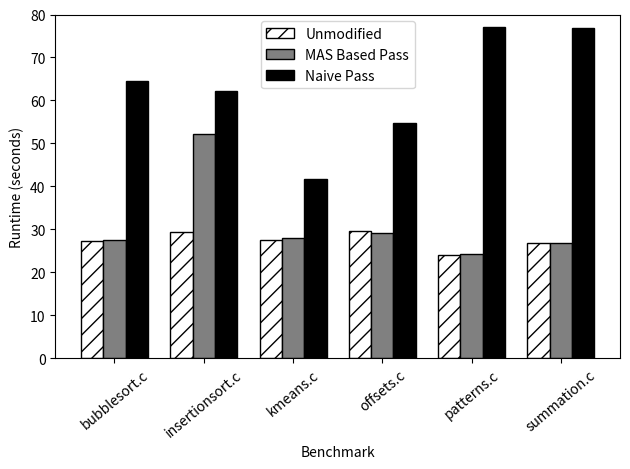

This chart was generated by the following Python code:
import numpy as np

#just copied from results spreadsheet
v_u = np.array([27.3,29.35,27.45,29.51,24.02,26.87])
v_m = np.array([27.49,52.26,28.09,29.23,24.27,26.93])
v_n = np.array([64.51,62.24,41.62,54.64,77.14,76.86])

nodes = ["bubblesort.c", "insertionsort.c", "kmeans.c", "offsets.c", "patterns.c", "summation.c"]
X_axis = np.arange(len(nodes)) 

import matplotlib.pyplot as plt
W = 0.25
plt.bar(X_axis, v_u, W, color='white', hatch="//", edgecolor='black', label="Unmodified")   
plt.bar(X_axis + W, v_m, W, color='gray',  edgecolor='black', label="MAS Based Pass")
plt.bar(X_axis + 2*W, v_n, W, color='black', edgecolor='black', label="Naive Pass")
 

plt.xticks(X_axis + W, nodes, rotation=40) 
plt.xlabel("Benchmark")
plt.ylim([0, 80])
plt.ylabel("Runtime (seconds)")
plt.legend()
plt.tight_layout()
plt.show()